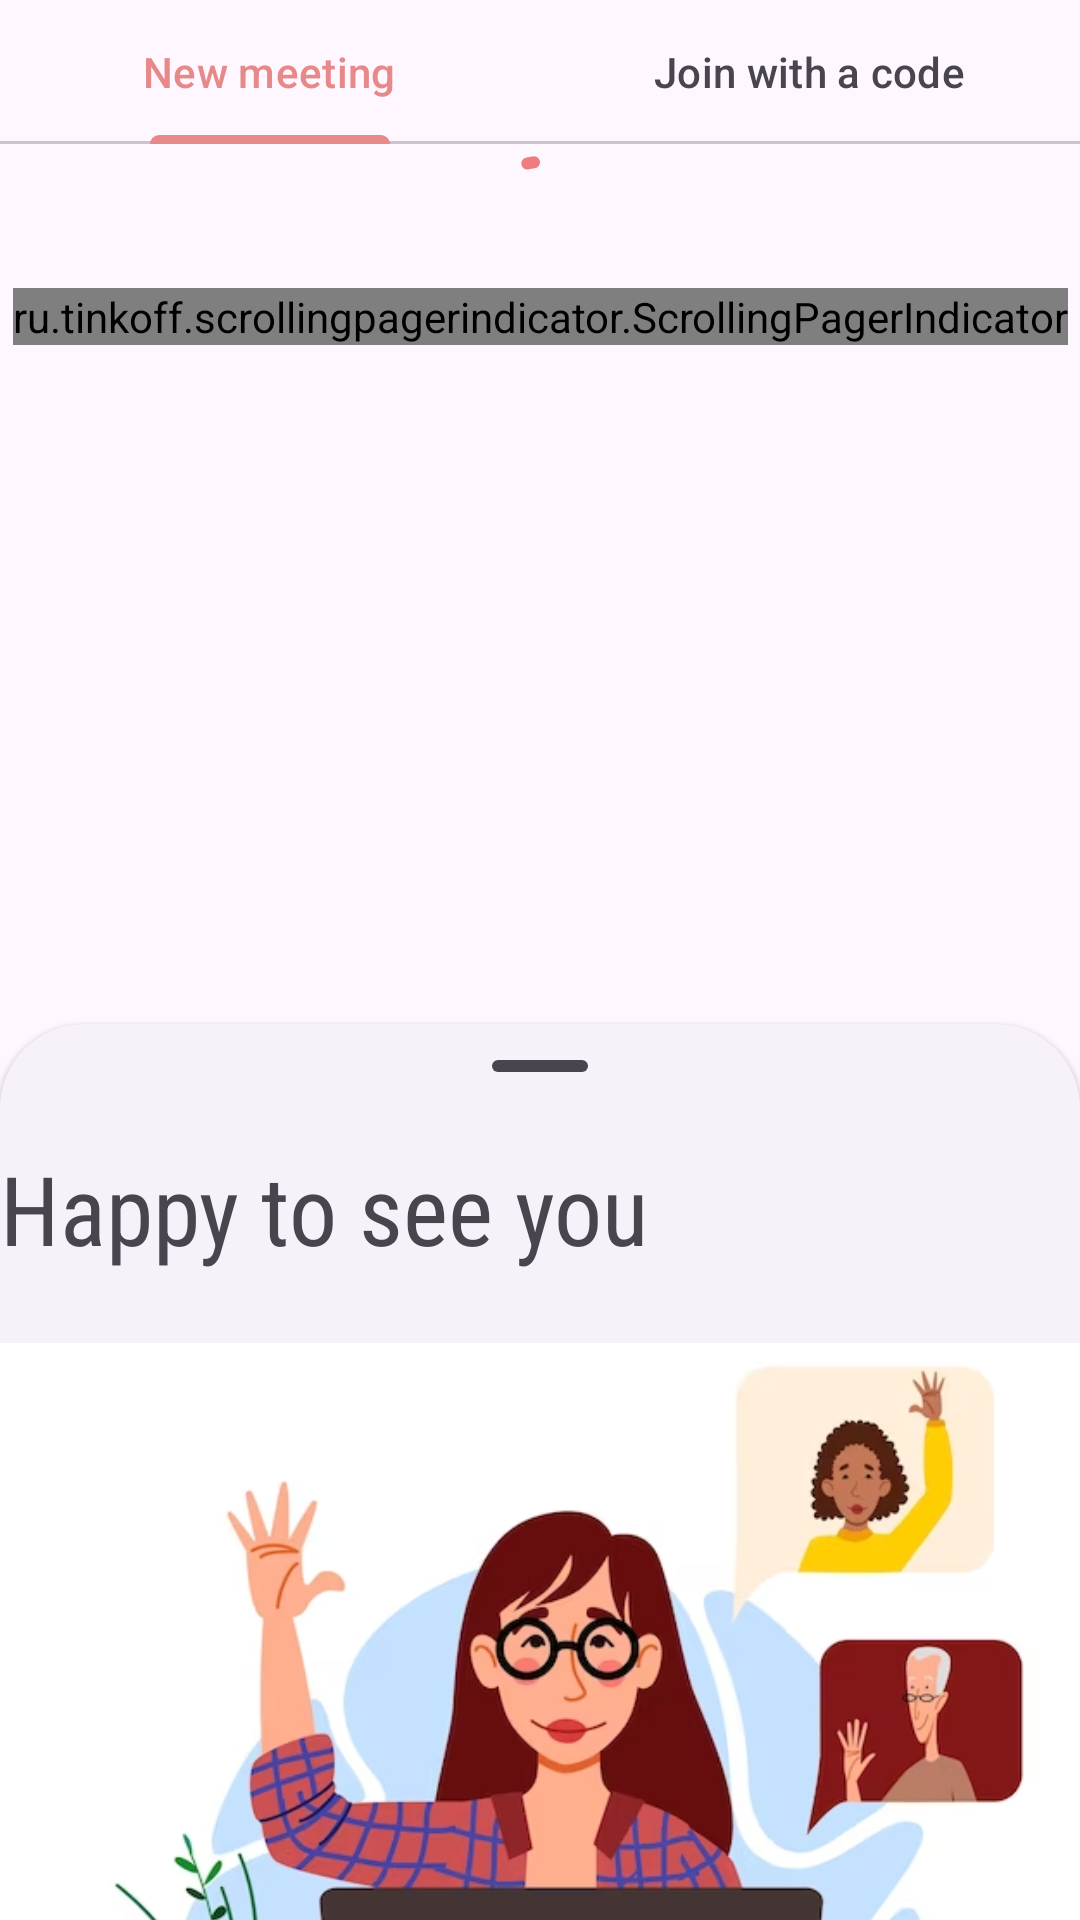

Produce the Android XML layout that renders to this screen, including the resource entries it uses.
<!-- AndroidManifest.xml: application theme Theme.DateMonth -->
<!-- res/layout/activity_third.xml -->
<?xml version="1.0" encoding="utf-8"?>
<androidx.constraintlayout.widget.ConstraintLayout xmlns:android="http://schemas.android.com/apk/res/android"
    xmlns:app="http://schemas.android.com/apk/res-auto"
    xmlns:tools="http://schemas.android.com/tools"
    android:layout_width="match_parent"
    android:layout_height="match_parent"
    tools:context=".ThirdActivity">

    <com.google.android.material.tabs.TabLayout
        android:id="@+id/tabLayout"
        android:layout_width="match_parent"
        android:layout_height="wrap_content"
        app:layout_constraintTop_toTopOf="parent"
        app:tabGravity="fill"
        app:tabIndicatorColor="#E88989"
        app:tabMode="fixed"
        app:tabSelectedTextColor="#E88989">

        <com.google.android.material.tabs.TabItem
            android:layout_width="wrap_content"
            android:layout_height="wrap_content"
            android:text="New meeting" />

        <com.google.android.material.tabs.TabItem
            android:layout_width="wrap_content"
            android:layout_height="wrap_content"
            android:text="Join with a code" />
    </com.google.android.material.tabs.TabLayout>
    <com.google.android.material.progressindicator.CircularProgressIndicator
        android:id="@+id/circularIndicator"
        android:layout_width="wrap_content"
        android:layout_height="wrap_content"
        app:layout_constraintTop_toBottomOf="@id/tabLayout"
        app:layout_constraintStart_toStartOf="@id/tabLayout"
        app:layout_constraintEnd_toEndOf="@id/tabLayout"
        android:indeterminate="true"
        android:tooltipText="Loading"
        app:indicatorColor="#EF7D7D"
        />
    <androidx.recyclerview.widget.RecyclerView
        android:id="@+id/recyclerView"
        android:layout_width="match_parent"
        android:layout_height="wrap_content"
        android:clipToPadding="false"
        android:paddingStart="16dp"
        android:paddingEnd="16dp"
        app:layoutManager="androidx.recyclerview.widget.LinearLayoutManager"
        android:orientation="horizontal"
        app:layout_constraintTop_toBottomOf="@id/circularIndicator"/>
    <LinearLayout
        android:id="@+id/dotLayout"
        android:layout_width="wrap_content"
        android:layout_height="wrap_content"
        app:layout_constraintTop_toBottomOf="@id/recyclerView"
        app:layout_constraintBottom_toBottomOf="parent"
        app:layout_constraintStart_toStartOf="parent"
        app:layout_constraintEnd_toEndOf="parent"
        android:orientation="horizontal"/>


    <ru.tinkoff.scrollingpagerindicator.ScrollingPagerIndicator
        android:id="@+id/indicator"
        android:layout_width="wrap_content"
        android:layout_height="wrap_content"
        app:layout_constraintTop_toBottomOf="@id/recyclerView"
        app:layout_constraintStart_toStartOf="parent"
        app:layout_constraintEnd_toEndOf="parent"/>

    <androidx.coordinatorlayout.widget.CoordinatorLayout
        android:layout_width="match_parent"
        android:layout_height="wrap_content"
        app:layout_constraintBottom_toBottomOf="parent"
        app:layout_constraintStart_toStartOf="parent"
        app:layout_constraintEnd_toEndOf="parent">

        <FrameLayout
            android:id="@+id/standard_bottom_sheet"
            style="@style/Widget.Material3.BottomSheet"
            android:layout_width="match_parent"
            android:layout_height="match_parent"
            app:layout_behavior="com.google.android.material.bottomsheet.BottomSheetBehavior">


            <com.google.android.material.bottomsheet.BottomSheetDragHandleView
                android:id="@+id/drag_handle"
                android:layout_width="match_parent"
                android:layout_height="wrap_content"
             />

<com.google.android.material.textview.MaterialTextView
    android:layout_width="wrap_content"
    android:layout_height="wrap_content"
   android:layout_marginTop="40dp"
    android:text="Happy to see you"
    android:textSize="32sp"
android:fontFamily="sans-serif-condensed"/>
           <com.google.android.material.imageview.ShapeableImageView
               android:layout_width="match_parent"
               android:layout_height="wrap_content"
               android:src="@drawable/img"/>




        </FrameLayout>
    </androidx.coordinatorlayout.widget.CoordinatorLayout>




</androidx.constraintlayout.widget.ConstraintLayout>
<!-- resources referenced by this layout -->
<resources>
  <!-- drawable img: png bitmap (drawable, 173651 bytes) -->
  <style name="Theme.DateMonth" parent="Base.Theme.DateMonth" />
  <style name="Base.Theme.DateMonth" parent="Theme.Material3.DayNight">
          
          
      </style>
</resources>
